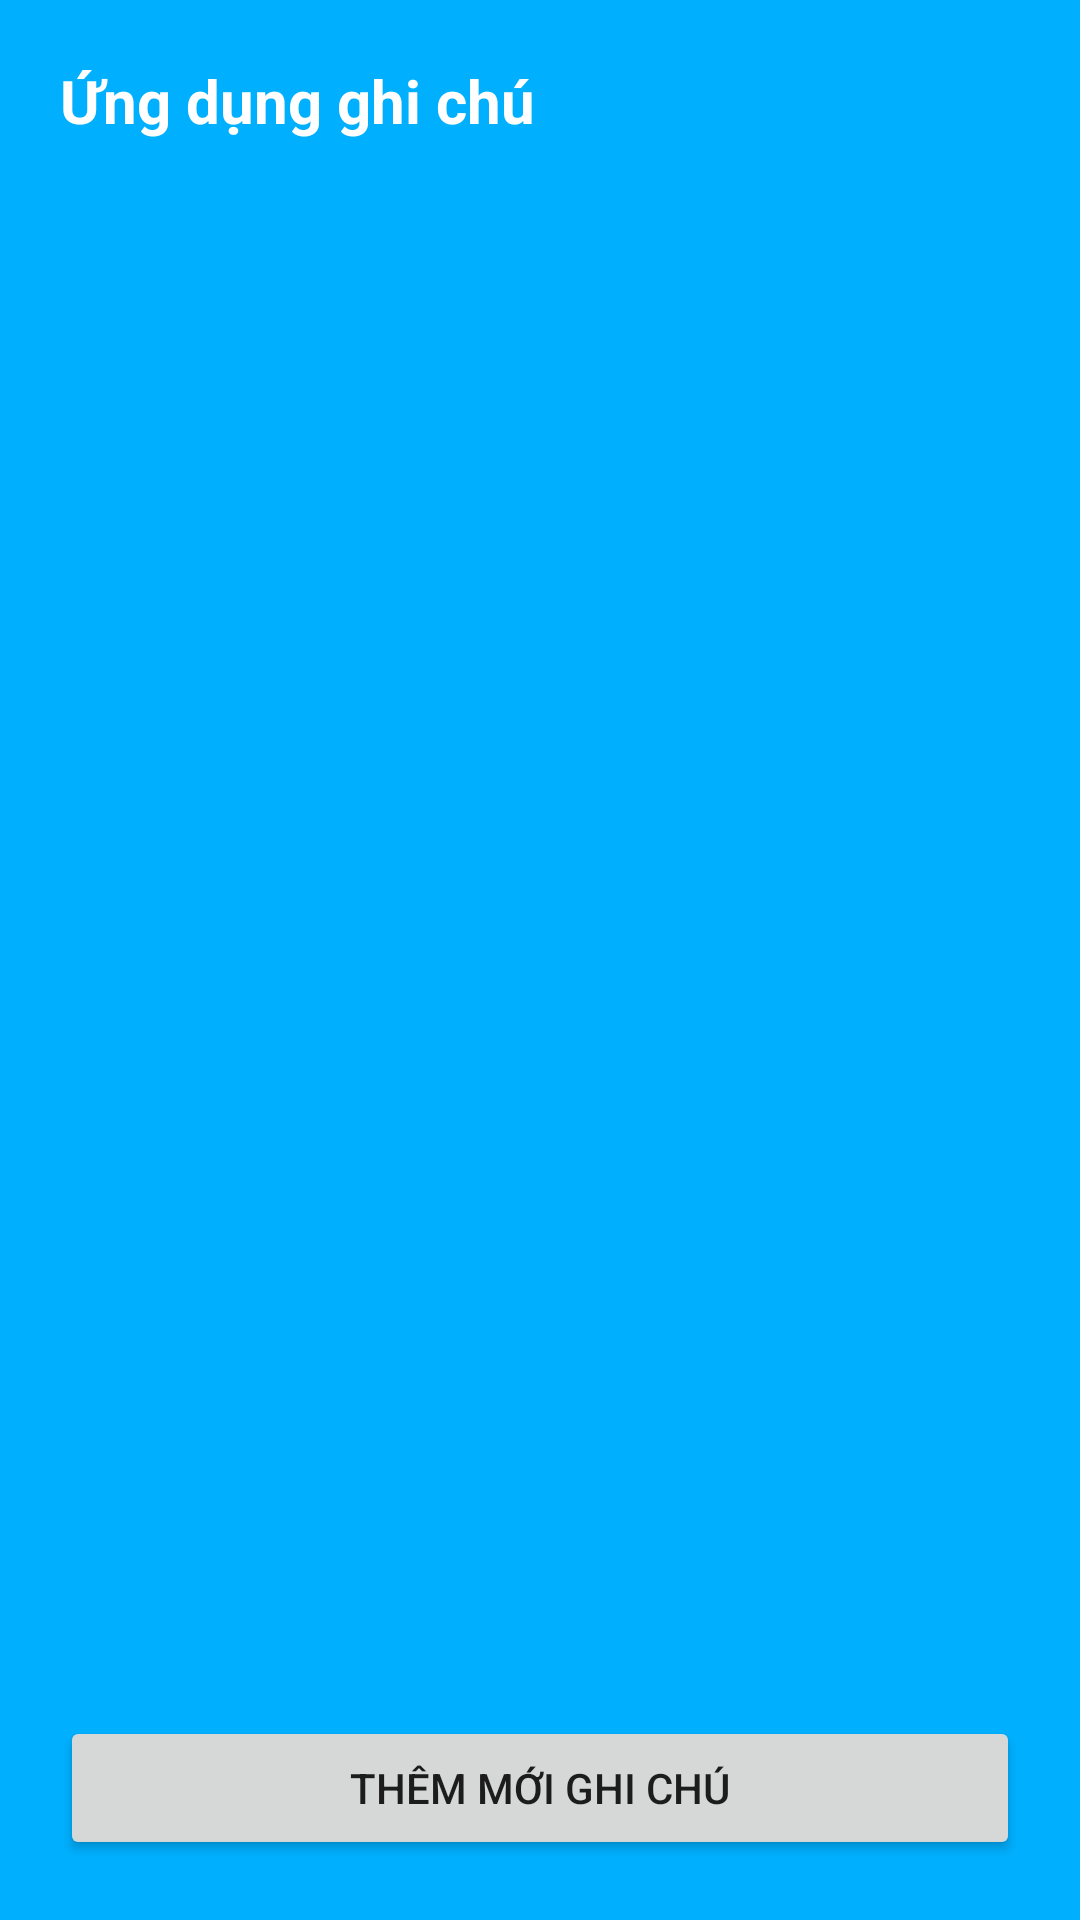

The Android layout XML behind this screen, and the referenced resources:
<!-- AndroidManifest.xml: application theme Theme.AppGhiChu -->
<!-- res/layout/activity_main.xml -->
<?xml version="1.0" encoding="utf-8"?>
<RelativeLayout xmlns:android="http://schemas.android.com/apk/res/android"
    xmlns:tools="http://schemas.android.com/tools"
    android:layout_width="match_parent"
    android:layout_height="match_parent"
    android:background="#00B0FF"
    android:padding="20dp"
    tools:context=".MainActivity">

    <TextView
        android:id="@+id/title"
        android:layout_width="match_parent"
        android:layout_height="wrap_content"
        android:text="Ứng dụng ghi chú"
        android:textSize="20dp"
        android:textColor="@color/white"
        android:textStyle="bold" />

    <androidx.recyclerview.widget.RecyclerView
        android:id="@+id/recycleView"
        android:layout_width="match_parent"
        android:layout_height="match_parent"
        android:layout_above="@+id/addNoteBtn"
        android:layout_below="@+id/title" />

    <Button
        android:id="@+id/addNoteBtn"
        android:layout_width="match_parent"
        android:layout_height="wrap_content"
        android:layout_alignParentBottom="true"
        android:text="Thêm mới ghi chú" />

</RelativeLayout>
<!-- resources referenced by this layout -->
<resources>
  <style name="Theme.AppGhiChu" parent="Theme.MaterialComponents.DayNight.DarkActionBar">
          
          <item name="colorPrimary">@color/purple_500</item>
          <item name="colorPrimaryVariant">@color/purple_700</item>
          <item name="colorOnPrimary">@color/white</item>
          
          <item name="colorSecondary">@color/teal_200</item>
          <item name="colorSecondaryVariant">@color/teal_700</item>
          <item name="colorOnSecondary">@color/black</item>
          
          <item name="android:statusBarColor" tools:targetApi="l">?attr/colorPrimaryVariant</item>
          
      </style>
  <!-- not gathered from this repository: default colours our renderer supplied (Android Studio template values) -->
  <color name="purple_500">#FF6200EE</color>
  <color name="purple_700">#FF3700B3</color>
  <color name="teal_200">#FF03DAC5</color>
  <color name="teal_700">#FF018786</color>
  <color name="black">#FF000000</color>
  <color name="white">#FFFFFFFF</color>
</resources>
